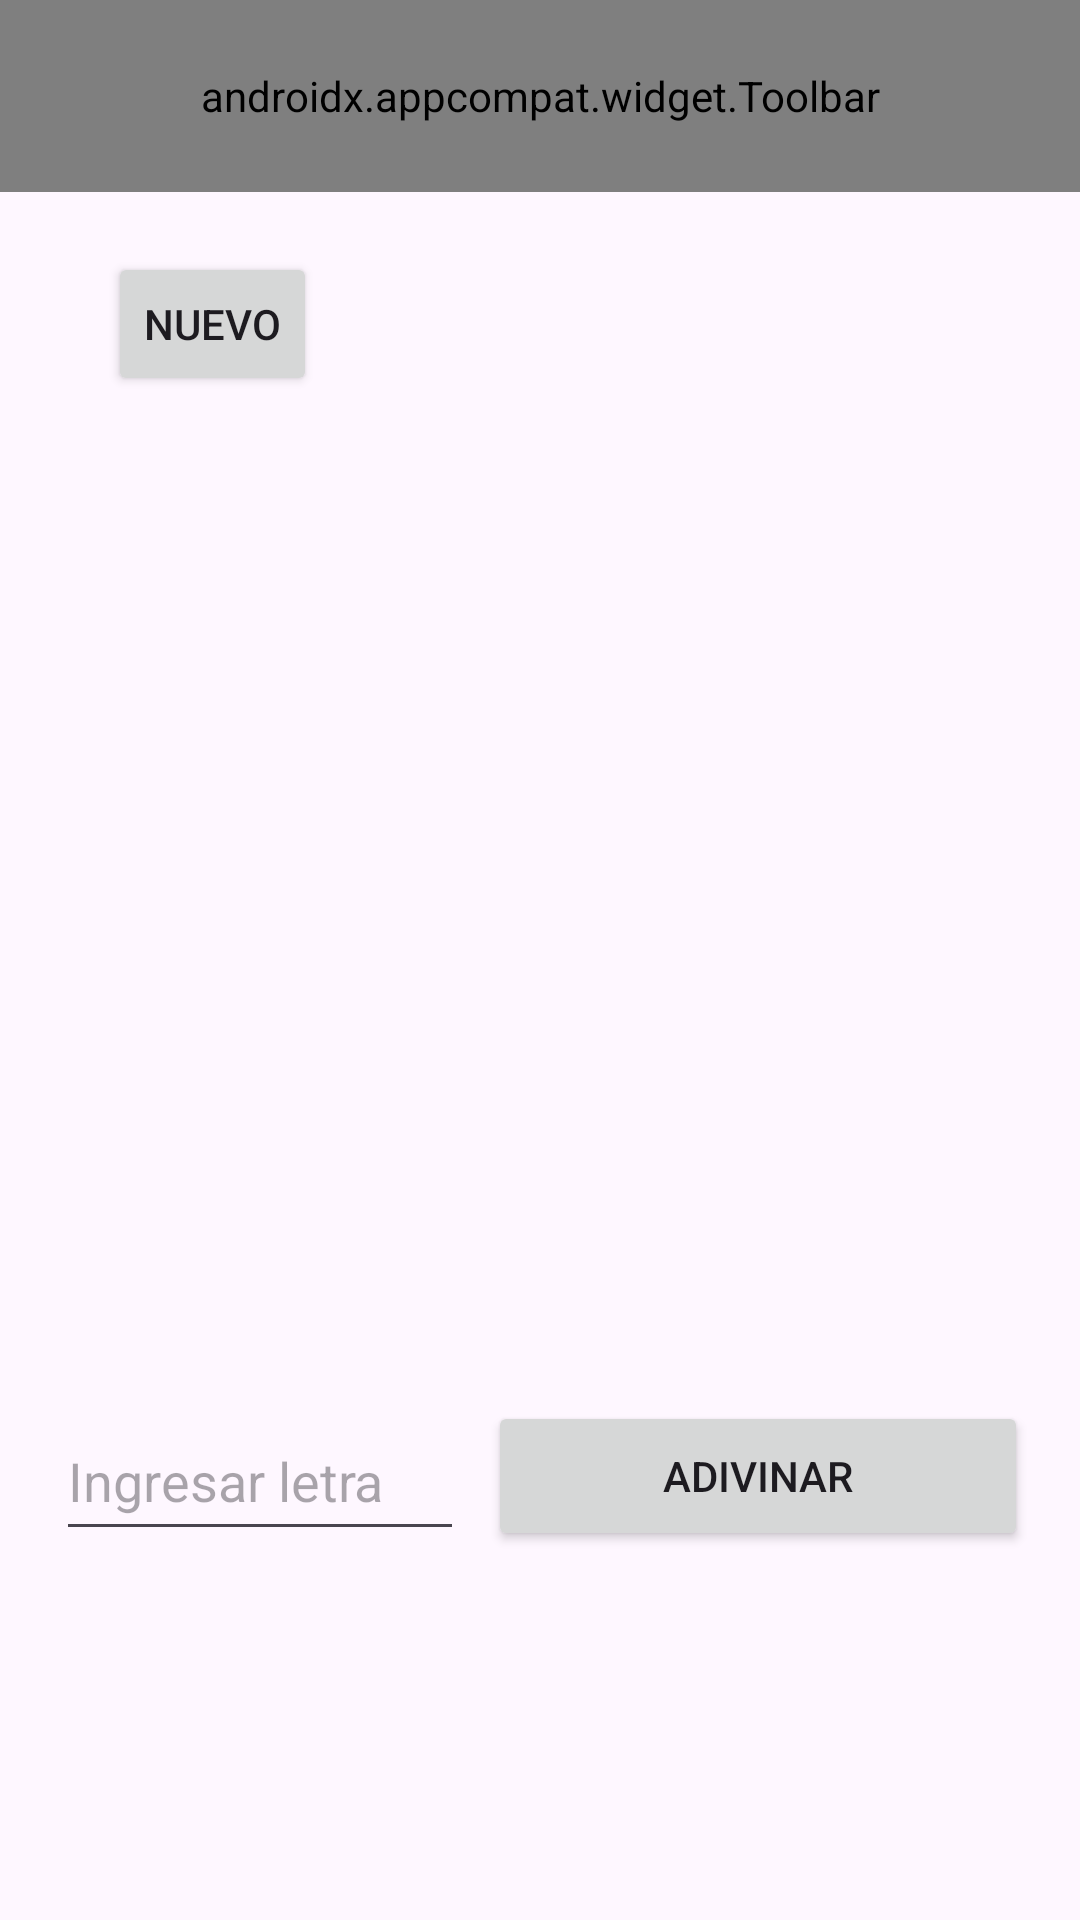

The Android layout XML behind this screen, and the referenced resources:
<!-- AndroidManifest.xml: application theme Theme.JavierSanchezCerrato -->
<!-- res/layout/activity_main.xml -->
<?xml version="1.0" encoding="utf-8"?>
<androidx.constraintlayout.widget.ConstraintLayout xmlns:android="http://schemas.android.com/apk/res/android"
    xmlns:app="http://schemas.android.com/apk/res-auto"
    xmlns:tools="http://schemas.android.com/tools"
    android:layout_width="match_parent"
    android:layout_height="match_parent"
    tools:context=".MainActivity"
    tools:layout_editor_absoluteY="81dp">


    <androidx.appcompat.widget.Toolbar
        android:id="@+id/toolbar"
        android:layout_width="match_parent"
        android:layout_height="?attr/actionBarSize"
        android:background="@color/gris"
        app:layout_constraintEnd_toEndOf="parent"

        app:layout_constraintHorizontal_bias="0.0"
        app:layout_constraintStart_toStartOf="parent"
        app:layout_constraintTop_toTopOf="parent"
        app:menu="@menu/menu"
        tools:ignore="MissingConstraints" />

    <TextView

        android:id="@+id/palabra"

        android:layout_width="0dp"

        android:layout_height="95dp"

        android:layout_marginStart="16dp"

        android:layout_marginTop="36dp"

        android:layout_marginEnd="16dp"

        android:textAlignment="center"

        android:textSize="30sp"

        android:textStyle="bold"

        app:layout_constraintEnd_toEndOf="parent"

        app:layout_constraintHorizontal_bias="1.0"
        app:layout_constraintStart_toStartOf="parent"
        app:layout_constraintTop_toBottomOf="@+id/nuevo" />

    <EditText

        android:id="@+id/letra"

        android:layout_width="136dp"

        android:layout_height="50dp"

        android:layout_marginStart="22dp"

        android:layout_marginTop="204dp"

        android:layout_marginEnd="8dp"

        android:ems="10"

        android:hint="Ingresar letra"

        android:inputType="textShortMessage|textPersonName"

        android:maxLength="1"

        android:minLines="1"


        android:textColorLink="@android:color/black"


        app:layout_constraintEnd_toStartOf="@+id/adivinar"

        app:layout_constraintStart_toStartOf="parent"

        app:layout_constraintTop_toBottomOf="@+id/palabra"

        tools:ignore="RtlCompat"

        tools:singleLine="false" />


    <Button

        android:id="@+id/adivinar"

        android:layout_width="180dp"

        android:layout_height="50dp"

        android:layout_marginTop="204dp"

        android:layout_marginEnd="21dp"

        android:onClick="averiguar"
        android:text="ADIVINAR"

        app:layout_constraintEnd_toEndOf="parent"

        app:layout_constraintStart_toEndOf="@+id/letra"

        app:layout_constraintTop_toBottomOf="@+id/palabra" />


    <TextView

        android:id="@+id/intentos"

        android:layout_width="169dp"

        android:layout_height="42dp"

        android:layout_marginStart="8dp"

        android:layout_marginTop="72dp"

        android:layout_marginEnd="16dp"

        android:textAlignment="textEnd"

        android:textSize="18sp"

        app:layout_constraintEnd_toEndOf="parent"

        app:layout_constraintHorizontal_bias="1.0"

        app:layout_constraintStart_toEndOf="@+id/nuevo"

        app:layout_constraintTop_toTopOf="parent"

        tools:ignore="RtlCompat" />

    <Button

        android:id="@+id/nuevo"

        style="@android:style/Widget.Material.Button.Small"

        android:layout_width="wrap_content"

        android:layout_height="wrap_content"

        android:layout_marginStart="36dp"

        android:layout_marginTop="84dp"

        android:onClick="nuevo"

        android:text="NUEVO"

        app:layout_constraintStart_toStartOf="parent"

        app:layout_constraintTop_toTopOf="parent" />

</androidx.constraintlayout.widget.ConstraintLayout>
<!-- resources referenced by this layout -->
<resources>
  <color name="gris">#001D1D1D</color>
  <style name="Theme.JavierSanchezCerrato" parent="Base.Theme.JavierSanchezCerrato" />
  <style name="Base.Theme.JavierSanchezCerrato" parent="Theme.Material3.DayNight.NoActionBar">
          
          
      </style>
</resources>
